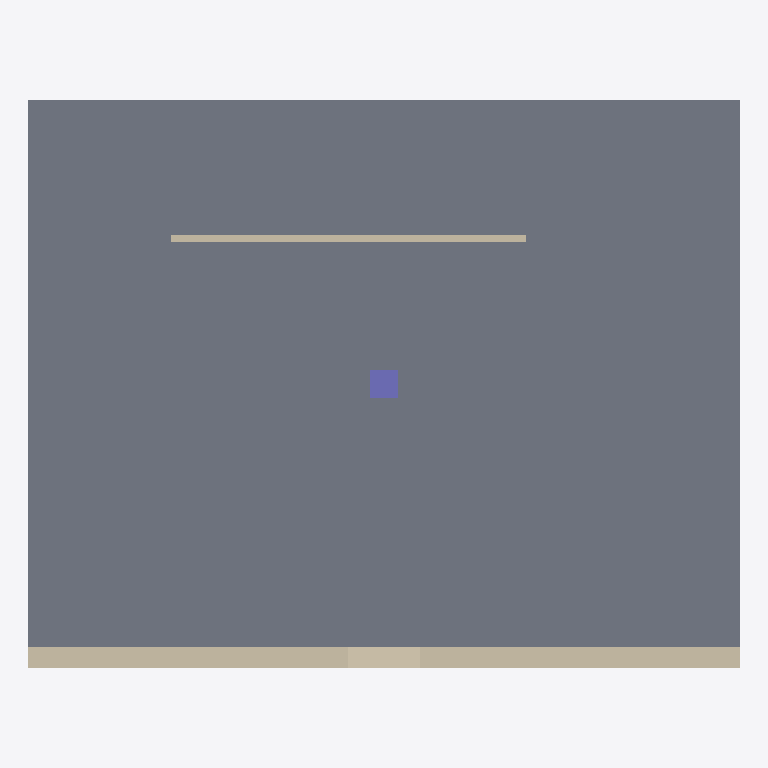
Plan cut of the same IFC building model at storey '00 Begane grond' (level 0.00 m, cut at 1.40 m), seen from above with north up, elements coloured by IFC class: 2 walls (beige), 1 slab (grey), 1 column (violet). Cut surfaces are drawn darker.
Extent 10.0 m × 8.0 m × 3.2 m (x, y, z). Storeys (1): 00 Begane grond at 0.00 m. Elements (4): 2 IfcWall, 1 IfcColumn, 1 IfcSlab.

HEADER;
FILE_DESCRIPTION(('ViewDefinition[DesignTransferView]'),'2;1');
FILE_NAME('/dev/null','2026-11-26T00:00:00+01:00',(''),(''),'IfcOpenShell 0.8.5','IfcOpenShell 0.8.5','Nobody');
FILE_SCHEMA(('IFC2X3'));
ENDSEC;
DATA;
#9=IFCPROJECT('31z4_D4VfGdA8dzEpQZykw',#8,'BMN testmodel',$,$,$,$,(#18),#13);
#21=IFCSITE('2iBs4kQiXVZhHk026$Heb7',#20,'Terrein',$,$,#36,$,$,.ELEMENT.,$,$,$,$,$);
#23=IFCBUILDING('2moZcs61rPIBko$aIgbhGs',#22,'Testgebouw',$,$,#41,$,$,.ELEMENT.,$,$,$);
#25=IFCBUILDINGSTOREY('1TNYDIlM9TkeDkYL0GLD$c',#24,'00 Begane grond',$,$,#46,$,$,.ELEMENT.,0.0);
#63=IFCSLAB('2R3DE3rzbP68QC_SQx5BnI',#62,'Betonvloer',$,$,#80,#73,$,$);
#109=IFCWALL('0ehALCh75R3u8YW7M7LDCr',#108,'Betonwand',$,$,#124,#119,$);
#216=IFCWALL('2NpMdy14bPShgpj8u6Wzh$',#215,'Kalkzandsteenwand',$,$,#231,#226,$);
#176=IFCCOLUMN('1VZbGgyobSH8NIIWOZwp82',#175,'Betonkolom',$,$,#191,#186,$);
ENDSEC;
